Run: headless pygame with SDL's dummy video driver; simulated clock (each Clock.tick advances the game by its frame time, no real sleeping); random seed 0; keys injected as events and as key.get_pressed() state; no mouse input.
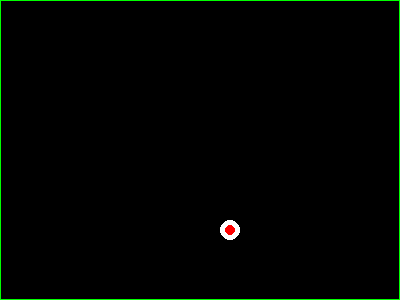
Frame 1 of 4 · flips 1–60 · no input
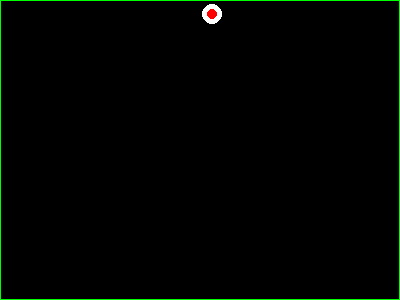
Frame 2 of 4 · flips 61–180 · tapped SPACE, RETURN · held RIGHT (→), D
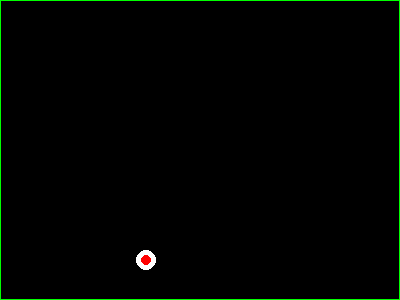
Frame 3 of 4 · flips 181–300 · held DOWN (↓), S
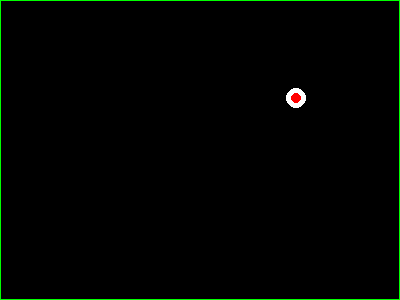
Frame 4 of 4 · flips 301–420 · held LEFT (←), A, UP (↑), W

The pygame program that drew these frames:

import pygame

# Define some colors
BLACK = [0, 0, 0]
WHITE = [255, 255, 255]
GREEN = [0, 255, 0]
RED   = [255, 0, 0]
BLUE  = [0 , 0 , 255]

# initialisation de l'écran de jeu
pygame.init()

# Set the height and width of the screen
screen_size = [400, 300]
screen = pygame.display.set_mode(screen_size)

pygame.display.set_caption("Bouncing Rectangle")

# Used to manage how fast the screen updates
clock = pygame.time.Clock()

# Starting position
box_x = 50
box_y = 50

# Speed and direction
box_change_x = 3
box_change_y = 3

box_rayon= 5

# Loop until the user clicks the close button.
done = False

# -------- Main Program Loop -----------
while not done:
    event = pygame.event.Event(pygame.USEREVENT)    # Remise à zero de la variable event

    # EVENEMENTS
    # détecte le clic sur le bouton close de la fenêtre
    for event in pygame.event.get():
       if event.type == pygame.QUIT:
          done = True

    # LOGIQUE
    # Move the rectangle
    box_x += box_change_x
    box_y += box_change_y

    # Rebond
    if box_y > screen_size[1] or box_y < 0:
        box_change_y = box_change_y * -1
    if box_x > screen_size[0] or box_x < 0:
        box_change_x = box_change_x * -1

    #DESSIN
    # Set the screen background
    screen.fill(BLACK)

    # Draw screen border
    pygame.draw.rect(screen,GREEN,[0,0, screen_size[0] , screen_size[1]],1)

    #dessine le palet
    pygame.draw.circle(screen, WHITE, [box_x, box_y], box_rayon *2)
    pygame.draw.circle(screen, RED, [box_x, box_y], box_rayon )

    # Limit to 30 frames per second
    clock.tick(30)

    # bascule l'affichage à l'écran
    pygame.display.flip()

    #debug
    print('position ({0:3d},{1:3d}) and (dx,dy): ({2},{3})'.format(box_x,box_y,box_change_x,box_change_y))

# Close everything down
pygame.quit()
